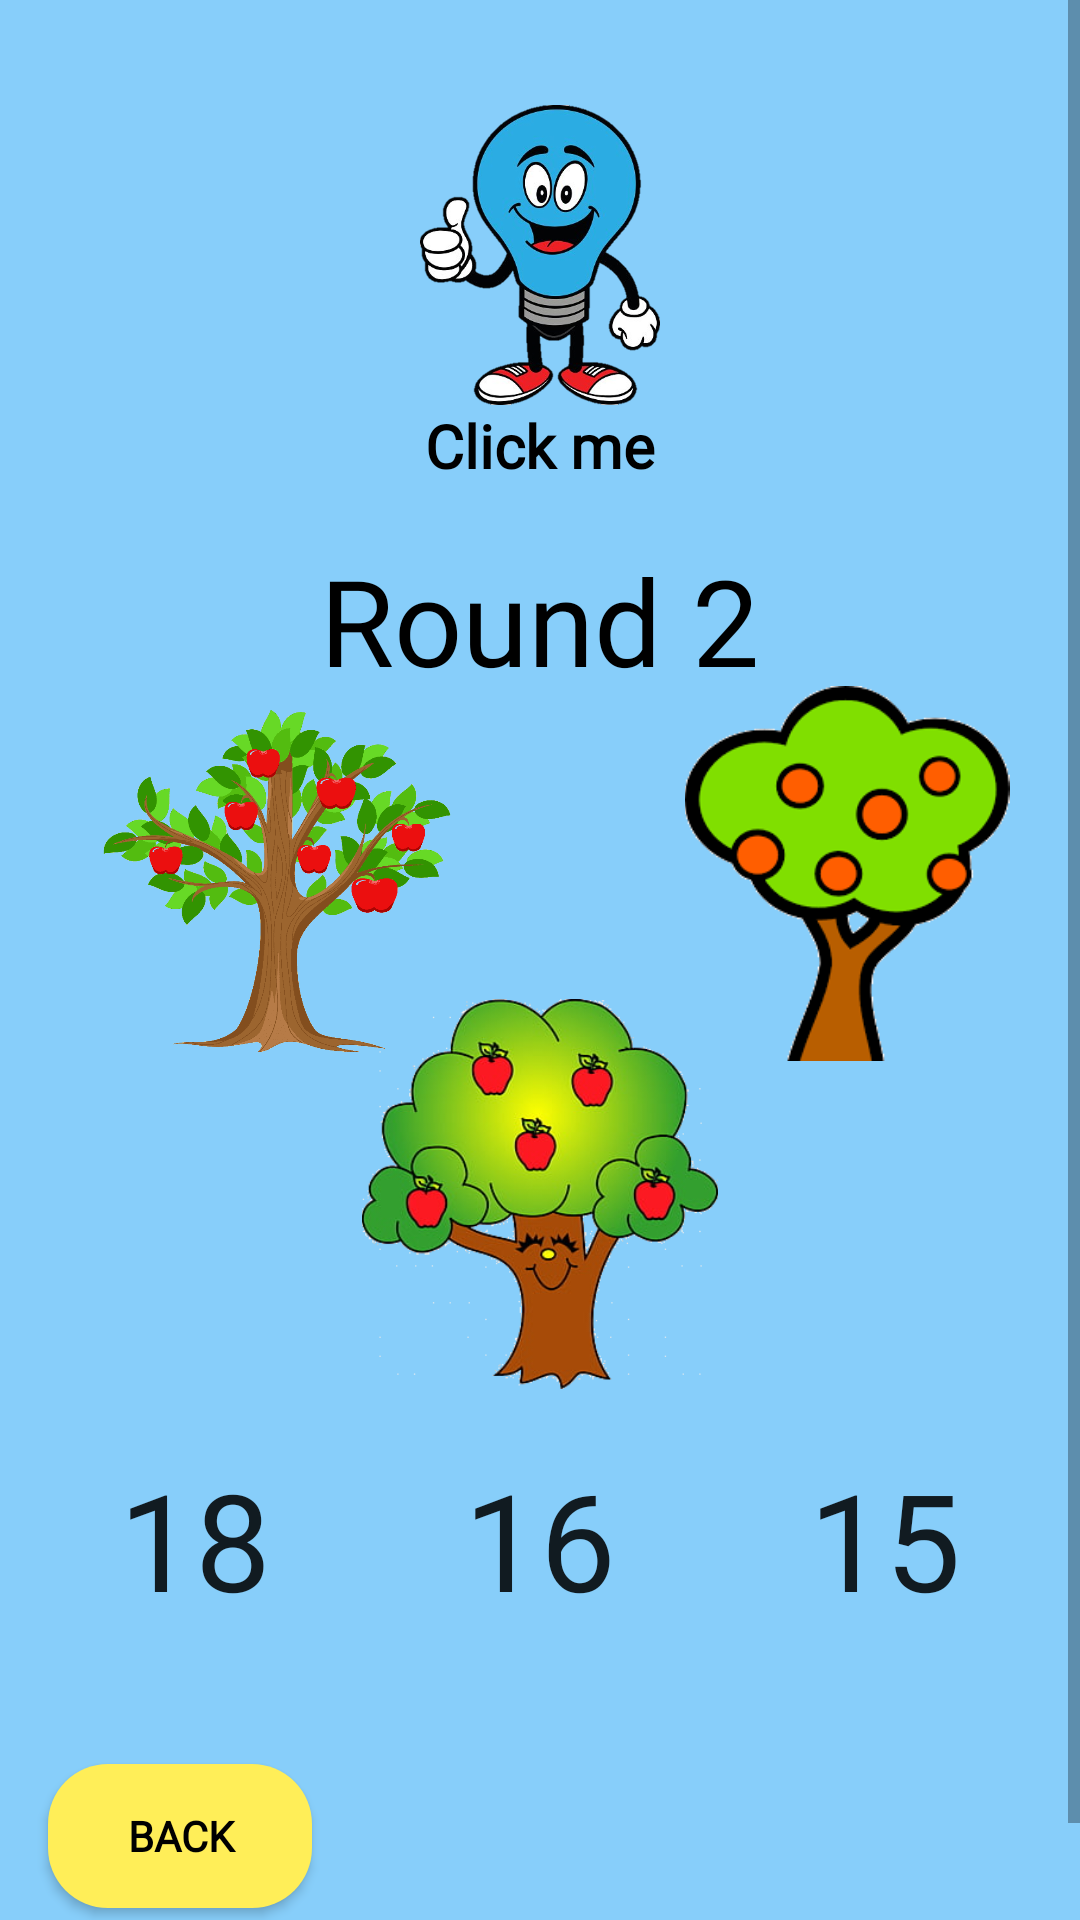

This screen was rendered from an Android layout file. Write that file and the resources it references.
<!-- AndroidManifest.xml: application theme AppTheme -->
<!-- res/layout/activity_l4_round2.xml -->
<?xml version="1.0" encoding="utf-8"?>
<RelativeLayout xmlns:android="http://schemas.android.com/apk/res/android"
    xmlns:app="http://schemas.android.com/apk/res-auto"
    xmlns:tools="http://schemas.android.com/tools"
    android:layout_width="match_parent"
    android:layout_height="match_parent"
    android:background="@color/lightSkyBlue"
    tools:context=".Level4.L4Round2">

    <ScrollView
        android:layout_width="match_parent"
        android:layout_height="match_parent"
        tools:ignore="MissingConstraints"
        tools:layout_editor_absoluteX="105dp"
        tools:layout_editor_absoluteY="-969dp">

    <LinearLayout
        android:layout_width="match_parent"
        android:layout_height="match_parent"
        android:orientation="vertical">

    <LinearLayout
        android:layout_width="match_parent"
        android:layout_height="wrap_content"
        android:gravity="center"
        android:layout_marginTop="20dp"
        android:id="@+id/hintLayout"
        android:orientation="vertical">

        <ImageView
            android:id="@+id/imageHint"
            android:layout_width="130dp"
            android:layout_height="100dp"
            android:layout_marginTop="15dp"
            android:src="@drawable/ty" />

        <TextView
            android:layout_width="match_parent"
            android:layout_height="wrap_content"
            android:gravity="center"
            android:textColor="@color/black"
            android:fontFamily="@font/emilys_candy"
            android:textStyle="bold"
            android:textSize="20dp"
            android:text="Click me"/>

    </LinearLayout>


    <LinearLayout
        android:layout_width="match_parent"
        android:layout_height="wrap_content"
        android:layout_below="@+id/hintLayout"
        android:layout_marginTop="10dp"
        android:orientation="vertical"
        android:padding="8dp">


        <TextView
            android:id="@+id/rounds"
            android:layout_width="wrap_content"
            android:layout_height="wrap_content"
            android:textColor="@color/black"
            android:layout_gravity="center"
            android:fontFamily="@font/emilys_candy"
            android:text="Round 2"
            android:textSize="40dp" />

        <LinearLayout
            android:layout_width="wrap_content"
            android:layout_height="wrap_content"
            android:layout_gravity="center"
            android:layout_marginTop="-20dp">
            <ImageView
                android:layout_width="130dp"
                android:layout_height="130dp"
                android:layout_gravity="center"
                android:layout_marginTop="10dp"
                android:layout_marginLeft="15dp"
                android:src="@drawable/tree7"
                />
            <ImageView
                android:layout_width="130dp"
                android:layout_height="130dp"
                android:layout_gravity="center"
                android:layout_marginTop="10dp"
                android:layout_marginLeft="60dp"
                android:src="@drawable/tree6"
                />


        </LinearLayout>

        <LinearLayout
            android:layout_width="wrap_content"
            android:layout_height="wrap_content"
            android:layout_gravity="center"
            android:layout_marginTop="-21dp">

            <ImageView
                android:layout_width="130dp"
                android:layout_height="130dp"
                android:layout_gravity="center"
                android:src="@drawable/tree5"
                />

        </LinearLayout>


        <LinearLayout
            android:layout_width="wrap_content"
            android:layout_height="wrap_content"
            android:layout_gravity="center"

            >

            <Button
                android:id="@+id/choice1"
                android:layout_width="100dp"
                android:layout_height="100dp"
                android:textSize="45dp"
                android:layout_marginBottom="10dp"
                android:padding="8dp"
                android:fontFamily="@font/emilys_candy"
                android:background="@color/transparent"
                android:text="18"
                />

            <Button
                android:id="@+id/choice2"
                android:layout_width="100dp"
                android:layout_height="100dp"
                android:layout_marginLeft="15dp"
                android:textSize="45dp"
                android:layout_marginBottom="10dp"
                android:padding="8dp"
                android:fontFamily="@font/emilys_candy"
                android:background="@color/transparent"
                android:text="16"
                />

            <Button
                android:id="@+id/choice3"
                android:layout_width="100dp"
                android:layout_height="100dp"
                android:layout_marginLeft="15dp"
                android:textSize="45dp"
                android:layout_marginBottom="10dp"
                android:padding="8dp"
                android:text="15"
                android:fontFamily="@font/emilys_candy"
                android:background="@color/transparent"
                />

        </LinearLayout>


        <LinearLayout
            android:layout_width="wrap_content"
            android:layout_height="wrap_content"
            >

            <Button
                android:id="@+id/quit"
                android:layout_width="wrap_content"
                android:layout_height="wrap_content"
                android:layout_marginStart="8dp"
                android:textAllCaps="false"
                android:layout_marginTop="15dp"
                android:layout_marginEnd="8dp"
                android:padding="8dp"
                android:textStyle="bold"
                android:textColor="@color/black"
                android:layout_marginBottom="30dp"
                android:fontFamily="@font/emilys_candy"
                android:background="@drawable/numbers_button"
                android:text="BACK"></Button>


        </LinearLayout>


    </LinearLayout>
    </LinearLayout>
    </ScrollView>

</RelativeLayout>
<!-- resources referenced by this layout -->
<resources>
  <color name="black">#000000</color>
  <color name="lightSkyBlue">#87cefa</color>
  <color name="transparent">#00000000</color>
  <!-- drawable numbers_button (drawable) -->
  <?xml version="1.0" encoding="utf-8"?>
  <shape xmlns:android="http://schemas.android.com/apk/res/android">
      <solid android:color="@color/lightyellow"/>
      <corners android:radius="20dp"/>
  </shape>
  <!-- drawable tree5: png bitmap (drawable-v24, 110070 bytes) -->
  <!-- drawable tree6: jpg bitmap (drawable-v24, 12933 bytes) -->
  <!-- drawable tree7: png bitmap (drawable-v24, 72711 bytes) -->
  <!-- drawable ty: png bitmap (drawable-v24, 143324 bytes) -->
  <style name="AppTheme" parent="Theme.AppCompat.Light.DarkActionBar">
          
          <item name="colorPrimary">@color/colorPrimary</item>
          <item name="colorPrimaryDark">@color/colorPrimaryDark</item>
          <item name="colorAccent">@color/colorAccent</item>
      </style>
  <color name="lightyellow">#FFEE58</color>
  <color name="colorPrimary">#2821F3</color>
  <color name="colorPrimaryDark">#1008F8</color>
  <color name="colorAccent">#0F1010</color>
</resources>
